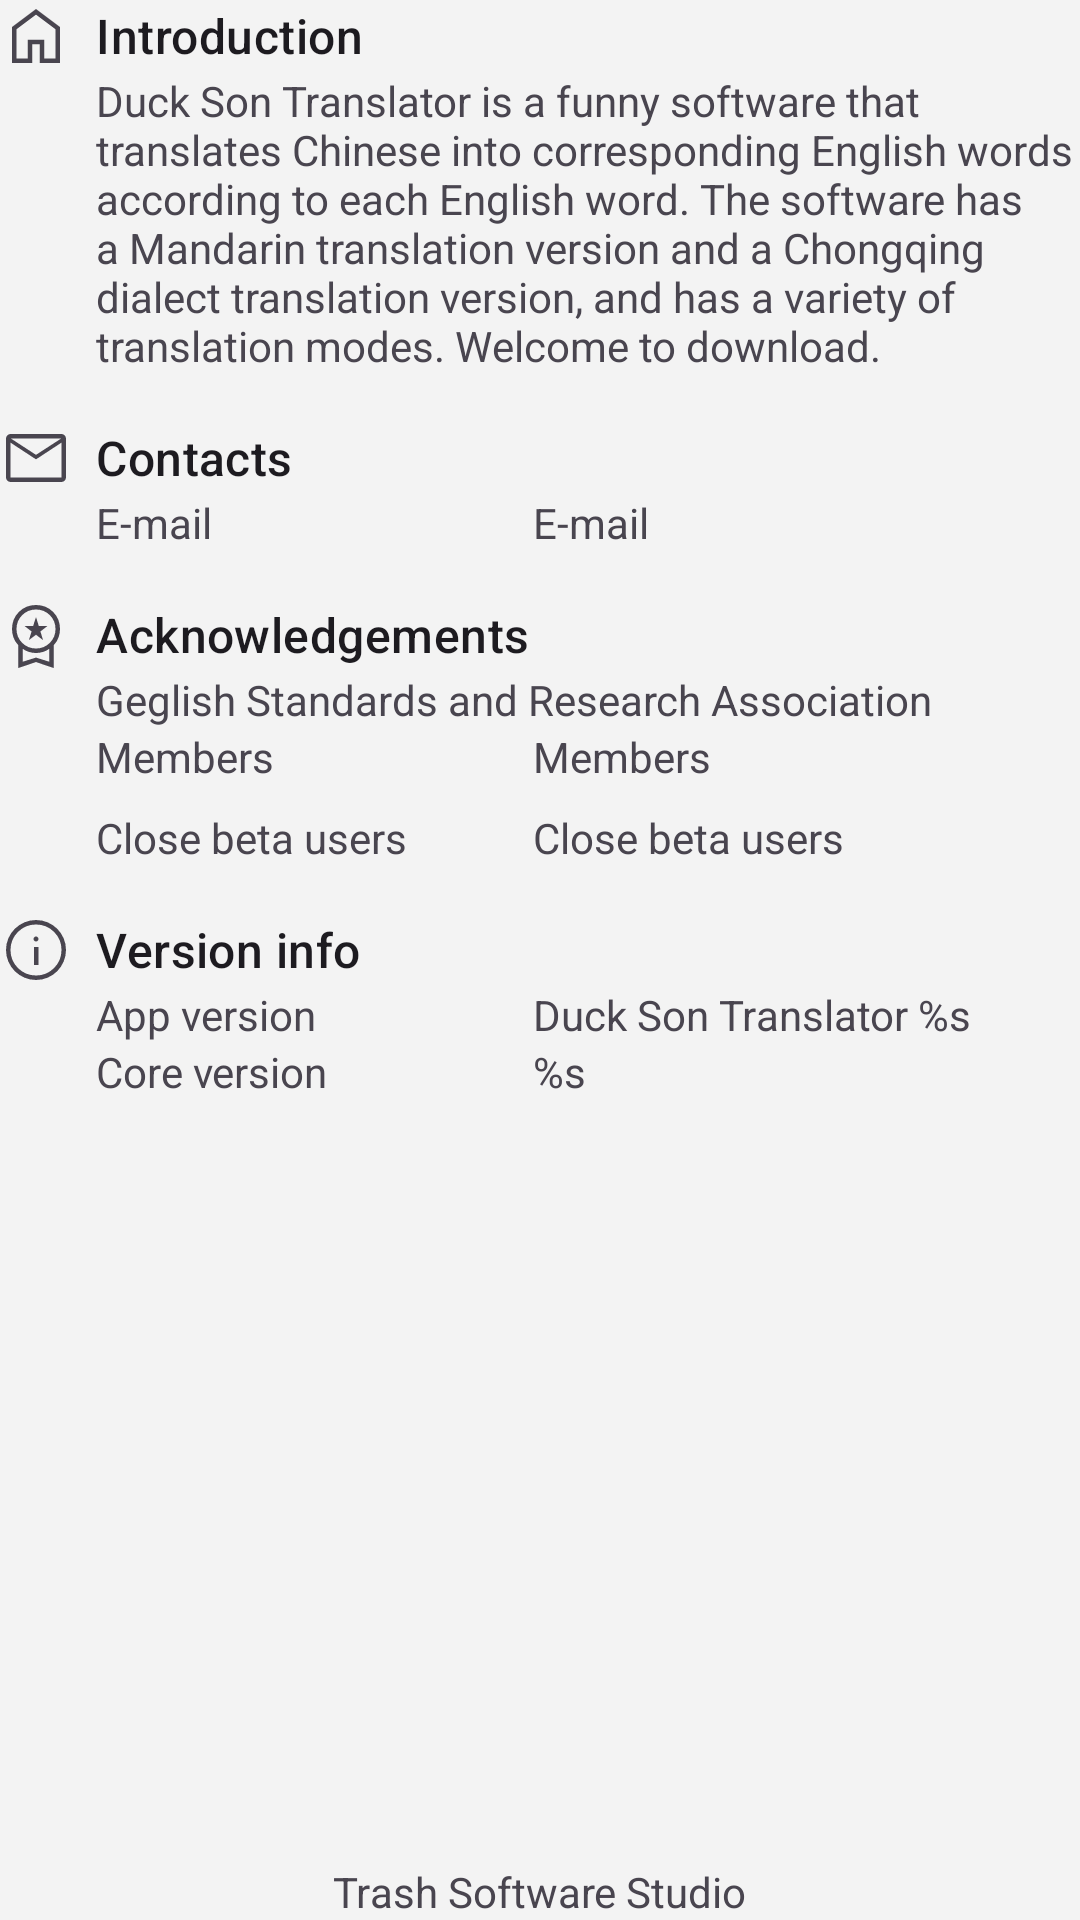

The Android layout XML behind this screen, and the referenced resources:
<!-- AndroidManifest.xml: application theme AppTheme -->
<!-- res/layout/fragment_main_about.xml -->
<?xml version="1.0" encoding="utf-8"?>
<androidx.constraintlayout.widget.ConstraintLayout
    xmlns:android="http://schemas.android.com/apk/res/android"
    xmlns:app="http://schemas.android.com/apk/res-auto"
    android:id="@+id/about_content"
    android:layout_width="match_parent"
    android:layout_height="match_parent"
    android:layout_marginStart="12dp"
    android:layout_marginTop="8dp"
    android:layout_marginEnd="12dp"
    android:layout_marginBottom="8dp"
    app:layout_constraintBottom_toBottomOf="parent"
    app:layout_constraintTop_toTopOf="parent">

    <com.google.android.material.textview.MaterialTextView
        android:id="@+id/brief_intro_label"
        android:layout_width="wrap_content"
        android:layout_height="wrap_content"
        android:drawablePadding="8dp"
        android:gravity="center_vertical"
        android:text="@string/brief_intro"
        android:textAppearance="@style/TextAppearance.Material3.TitleMedium"
        app:drawableLeftCompat="@drawable/ic_home_24"
        app:layout_constraintLeft_toLeftOf="parent"
        app:layout_constraintTop_toTopOf="parent" />

    <View
        android:id="@+id/about_content_align"
        android:layout_width="0dp"
        android:layout_height="0dp"
        android:layout_marginStart="32dp"
        app:layout_constraintLeft_toLeftOf="parent"
        app:layout_constraintTop_toTopOf="parent" />

    <TextView
        android:id="@+id/app_description_text"
        android:layout_width="0dp"
        android:layout_height="wrap_content"
        android:text="@string/app_description"
        app:layout_constraintLeft_toLeftOf="@id/about_content_align"
        app:layout_constraintRight_toRightOf="parent"
        app:layout_constraintTop_toBottomOf="@id/brief_intro_label" />

    <com.google.android.material.textview.MaterialTextView
        android:id="@+id/contacts_label"
        android:layout_width="wrap_content"
        android:layout_height="wrap_content"
        android:layout_marginTop="16dp"
        android:drawablePadding="8dp"
        android:gravity="center_vertical"
        android:text="@string/contacts"
        android:textAppearance="@style/TextAppearance.Material3.TitleMedium"
        app:drawableLeftCompat="@drawable/ic_mail_24"
        app:layout_constraintLeft_toLeftOf="parent"
        app:layout_constraintTop_toBottomOf="@id/app_description_text" />

    <TextView
        android:id="@+id/email_label"
        android:layout_width="0dp"
        android:layout_height="wrap_content"
        android:text="@string/email"
        app:layout_constraintLeft_toLeftOf="@id/about_content_align"
        app:layout_constraintTop_toBottomOf="@id/contacts_label"
        app:layout_constraintWidth_percent="0.36" />

    <TextView
        android:id="@+id/email_content"
        android:layout_width="0dp"
        android:layout_height="wrap_content"
        android:layout_marginStart="16dp"
        android:text="@string/email"
        app:layout_constraintLeft_toRightOf="@id/email_label"
        app:layout_constraintRight_toRightOf="parent"
        app:layout_constraintTop_toTopOf="@id/email_label" />

    <com.google.android.material.textview.MaterialTextView
        android:id="@+id/acknowledgement_label"
        android:layout_width="wrap_content"
        android:layout_height="wrap_content"
        android:layout_marginTop="16dp"
        android:drawablePadding="8dp"
        android:gravity="center_vertical"
        android:text="@string/acknowledgements"
        android:textAppearance="@style/TextAppearance.Material3.TitleMedium"
        app:drawableLeftCompat="@drawable/ic_workspace_premium_24"
        app:layout_constraintLeft_toLeftOf="parent"
        app:layout_constraintTop_toBottomOf="@id/email_content" />

    <TextView
        android:id="@+id/association_label"
        android:layout_width="0dp"
        android:layout_height="wrap_content"
        android:text="@string/geglish_standard_association"
        app:layout_constraintLeft_toLeftOf="@id/about_content_align"
        app:layout_constraintRight_toRightOf="parent"
        app:layout_constraintTop_toBottomOf="@+id/acknowledgement_label" />

    <TextView
        android:id="@+id/ass_members_label"
        android:layout_width="0dp"
        android:layout_height="wrap_content"
        android:text="@string/members"
        app:layout_constraintLeft_toLeftOf="@id/about_content_align"
        app:layout_constraintTop_toBottomOf="@id/association_label"
        app:layout_constraintWidth_percent="0.36" />

    <TextView
        android:id="@+id/ass_members"
        android:layout_width="0dp"
        android:layout_height="wrap_content"
        android:layout_marginStart="16dp"
        android:text="@string/members"
        app:layout_constraintLeft_toRightOf="@id/ass_members_label"
        app:layout_constraintRight_toRightOf="parent"
        app:layout_constraintTop_toTopOf="@id/ass_members_label" />

    <TextView
        android:id="@+id/cb_users_label"
        android:layout_width="0dp"
        android:layout_height="wrap_content"
        android:text="@string/closed_beta_users"
        android:layout_marginTop="8dp"
        app:layout_constraintLeft_toLeftOf="@id/about_content_align"
        app:layout_constraintTop_toBottomOf="@id/ass_members"
        app:layout_constraintWidth_percent="0.36" />

    <TextView
        android:id="@+id/cb_users"
        android:layout_width="0dp"
        android:layout_height="wrap_content"
        android:layout_marginStart="16dp"
        android:text="@string/closed_beta_users"
        app:layout_constraintLeft_toRightOf="@id/cb_users_label"
        app:layout_constraintRight_toRightOf="parent"
        app:layout_constraintTop_toTopOf="@id/cb_users_label" />

    <com.google.android.material.textview.MaterialTextView
        android:id="@+id/version_info_label"
        android:layout_width="wrap_content"
        android:layout_height="wrap_content"
        android:layout_marginTop="16dp"
        android:drawablePadding="8dp"
        android:gravity="center_vertical"
        android:text="@string/version_info"
        android:textAppearance="@style/TextAppearance.Material3.TitleMedium"
        app:drawableLeftCompat="@drawable/ic_info_24"
        app:layout_constraintLeft_toLeftOf="parent"
        app:layout_constraintTop_toBottomOf="@id/cb_users" />

    <TextView
        android:id="@+id/app_version_label"
        android:layout_width="0dp"
        android:layout_height="wrap_content"
        android:text="@string/app_version_text"
        app:layout_constraintLeft_toLeftOf="@id/about_content_align"
        app:layout_constraintTop_toBottomOf="@id/version_info_label"
        app:layout_constraintWidth_percent="0.36" />

    <TextView
        android:id="@+id/core_version_label"
        android:layout_width="0dp"
        android:layout_height="wrap_content"
        android:text="@string/core_version_text"
        app:layout_constraintLeft_toLeftOf="@id/about_content_align"
        app:layout_constraintTop_toBottomOf="@id/app_version_label"
        app:layout_constraintWidth_percent="0.36" />

    <androidx.constraintlayout.widget.Barrier
        android:id="@+id/version_info_barrier"
        android:layout_width="0dp"
        android:layout_height="wrap_content"
        app:barrierDirection="right"
        app:constraint_referenced_ids="app_version_label, core_version_label" />

    <TextView
        android:id="@+id/app_version_content"
        android:layout_width="0dp"
        android:layout_height="wrap_content"
        android:layout_marginStart="16dp"
        android:text="@string/app_version"
        app:layout_constraintLeft_toRightOf="@id/version_info_barrier"
        app:layout_constraintRight_toRightOf="parent"
        app:layout_constraintTop_toTopOf="@id/app_version_label" />

    <TextView
        android:id="@+id/core_version_content"
        android:layout_width="0dp"
        android:layout_height="wrap_content"
        android:layout_marginStart="16dp"
        android:text="@string/core_version"
        app:layout_constraintLeft_toRightOf="@id/version_info_barrier"
        app:layout_constraintRight_toRightOf="parent"
        app:layout_constraintTop_toTopOf="@id/core_version_label" />

    <TextView
        android:id="@+id/studio_name_label"
        android:layout_width="wrap_content"
        android:layout_height="wrap_content"
        android:text="@string/studio_name"
        app:layout_constraintBottom_toBottomOf="parent"
        app:layout_constraintLeft_toLeftOf="parent"
        app:layout_constraintRight_toRightOf="parent" />

</androidx.constraintlayout.widget.ConstraintLayout>
<!-- resources referenced by this layout -->
<resources>
  <string name="acknowledgements">Acknowledgements</string>
  <string name="app_description">Duck Son Translator is a funny software that translates Chinese into corresponding English words according to each English word. The software has a Mandarin translation version and a Chongqing dialect translation version, and has a variety of translation modes. Welcome to download.</string>
  <string name="app_version">Duck Son Translator %s</string>
  <string name="app_version_text">App version</string>
  <string name="brief_intro">Introduction</string>
  <string name="closed_beta_users">Close beta users</string>
  <string name="contacts">Contacts</string>
  <string name="core_version">%s</string>
  <string name="core_version_text">Core version</string>
  <string name="email">E-mail</string>
  <string name="geglish_standard_association">Geglish Standards and Research Association</string>
  <string name="members">Members</string>
  <string name="studio_name">Trash Software Studio</string>
  <string name="version_info">Version info</string>
  <color name="md_theme_primary">#769CDF</color>
  <color name="md_theme_onPrimary">#FFFFFF</color>
  <color name="md_theme_primaryContainer">#D6E3FF</color>
  <color name="md_theme_onPrimaryContainer">#284777</color>
  <color name="md_theme_secondary">#565F71</color>
  <color name="md_theme_onSecondary">#FFFFFF</color>
  <color name="md_theme_secondaryContainer">#DAE2F9</color>
  <color name="md_theme_onSecondaryContainer">#3E4759</color>
  <color name="md_theme_tertiary">#705575</color>
  <color name="md_theme_onTertiary">#FFFFFF</color>
  <color name="md_theme_tertiaryContainer">#FAD8FD</color>
  <color name="md_theme_onTertiaryContainer">#573E5C</color>
  <color name="md_theme_error">#BA1A1A</color>
  <color name="md_theme_onError">#FFFFFF</color>
  <color name="md_theme_errorContainer">#FFDAD6</color>
  <color name="md_theme_onErrorContainer">#93000A</color>
  <color name="md_theme_background">#F3F3F3</color>
  <color name="md_theme_onBackground">#191C20</color>
  <color name="md_theme_surface">#F3F3F3</color>
  <color name="md_theme_onSurface">#191C20</color>
  <color name="md_theme_surfaceVariant">#E0E2EC</color>
  <color name="md_theme_onSurfaceVariant">#44474E</color>
  <color name="md_theme_outline">#74777F</color>
  <color name="md_theme_outlineVariant">#E3E3E3</color>
  <color name="md_theme_inverseSurface">#2E3036</color>
  <color name="md_theme_inverseOnSurface">#F0F0F7</color>
  <color name="md_theme_inversePrimary">#AAC7FF</color>
  <color name="md_theme_primaryFixed">#D6E3FF</color>
  <color name="md_theme_onPrimaryFixed">#001B3E</color>
  <color name="md_theme_primaryFixedDim">#AAC7FF</color>
  <color name="md_theme_onPrimaryFixedVariant">#284777</color>
  <color name="md_theme_secondaryFixed">#DAE2F9</color>
  <color name="md_theme_onSecondaryFixed">#131C2B</color>
  <color name="md_theme_secondaryFixedDim">#BEC6DC</color>
  <color name="md_theme_onSecondaryFixedVariant">#3E4759</color>
  <color name="md_theme_tertiaryFixed">#FAD8FD</color>
  <color name="md_theme_onTertiaryFixed">#28132E</color>
  <color name="md_theme_tertiaryFixedDim">#DDBCE0</color>
  <color name="md_theme_onTertiaryFixedVariant">#573E5C</color>
  <color name="md_theme_surfaceDim">#D9D9D9</color>
  <color name="md_theme_surfaceBright">#F9F9F9</color>
  <color name="md_theme_surfaceContainerLowest">#FFFFFF</color>
  <color name="md_theme_surfaceContainerLow">#F7F7F7</color>
  <color name="md_theme_surfaceContainer">#FFFFFF</color>
  <color name="md_theme_surfaceContainerHigh">#E7E8E8</color>
  <color name="md_theme_surfaceContainerHighest">#E2E2E9</color>
</resources>
